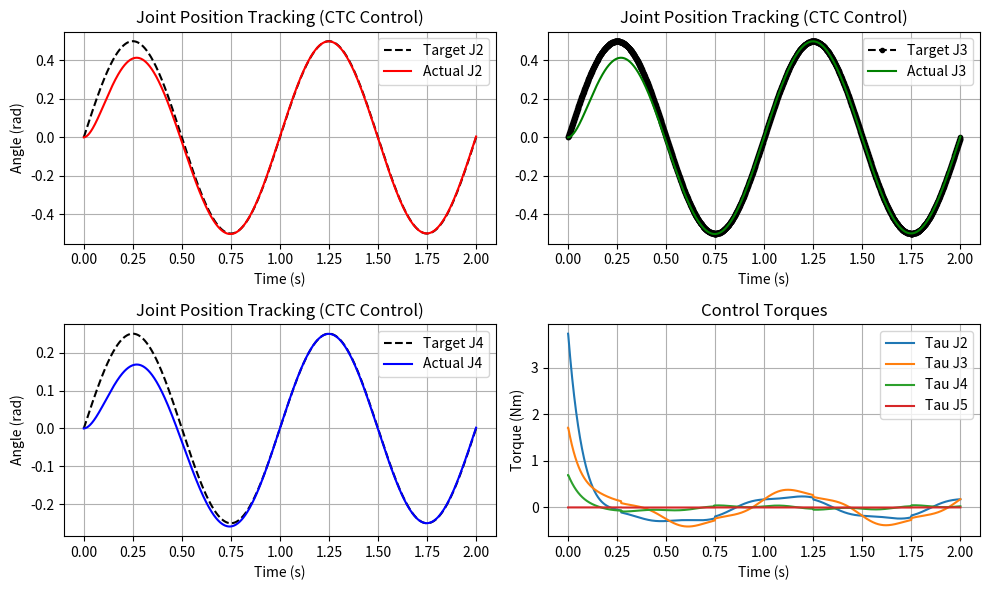

The script that saved this image:
import numpy as np
import matplotlib.pyplot as plt

class RobotArmRRRRP:
    def __init__(self):
        # 1. 物理参数定义
        self.g0 = 9.81  # 重力加速度
        
        # 连杆长度 (m)
        self.a2 = 0.1289
        self.a3 = 0.129
        self.d4 = 0.074  # Link 4 的有效偏置/长度
        
        # 修正后的质量 (kg) - 包含电机质量
        # m1 = Link1 + Motor2
        self.m1 = 0.399
        # m2 = Link2 + Motor3
        self.m2 = 0.439
        # m3 = Link3 + Motor4
        self.m3 = 0.439
        # m4 = Link4 + Motor5
        self.m4 = 0.29957 
        # m5 = Link5 (末端)
        self.m5 = 0.00003
        
        # 组合质量
        self.M3_plus = self.m3 + self.m4 + self.m5
        self.M4_plus = self.m4 + self.m5
        
        # 质心位置 (m) - 沿连杆轴线距离
        self.rc2 = 0.094
        self.rc3 = 0.094
        self.rc4 = 0.074 # 假设质心位于 Link 4 的几何中心/偏置处
        
        # 惯性参数 (kg*m^2)
        # 估算值 (基于圆柱体/长方体近似 I = 1/12 * m * L^2)
        self.Izz1 = 0.00015
        self.Izz2 = 0.00028
        self.Izz3 = 0.00028
        self.Izz4 = 0.00003
        
        # 电机参数
        # 等效转子惯量 (k_r^2 * I_rotor)
        self.Im_eff = 0.00202 
        
        # 摩擦系数 (用于仿真模拟真实环境，实际数值需要实验测定)
        self.Fv = np.array([0.05, 0.05, 0.05, 0.01, 0.001]) # 粘滞摩擦
        self.Fs = np.array([0.02, 0.02, 0.02, 0.01, 0.001]) # 库仑摩擦

    def get_dynamics(self, q, dq):
        """
        计算动力学矩阵 B, C, g
        q: [q1, q2, q3, q4, q5]
        dq: [dq1, dq2, dq3, dq4, dq5]
        """
        # 提取状态变量
        q1, q2, q3, q4, q5 = q
        dq1, dq2, dq3, dq4, dq5 = dq
        
        # 预计算三角函数
        s2 = np.sin(q2)
        c2 = np.cos(q2)
        s3 = np.sin(q3)
        c3 = np.cos(q3)
        s4 = np.sin(q4)
        c4 = np.cos(q4)
        
        s23 = np.sin(q2 + q3)
        c23 = np.cos(q2 + q3)
        
        # 定义 q2 = 0 为竖直向上零位，因此与重力有关的角度是 s234
        # 但 B 矩阵中的几何投影关系通常定义 0 为伸直。
        # 为保持一致性，B 矩阵推导通常基于几何构型。
        # 下面的 B 矩阵公式基于标准 DH 习惯 (q2 = 0 伸直)，与 g 向量的定义需要匹配。
        # 这里假设 q2, q3, q4 均为相对上一级伸直为 0
        
        c234 = np.cos(q2 + q3 + q4)
        s234 = np.sin(q2 + q3 + q4)
        
        # 末端有效长度
        L_eff = self.d4 + q5

        # --- 1. 惯性矩阵 B (5x5) ---
        B = np.zeros((5, 5))
        
        # B11: 绕基座 Z 轴转动惯量 (随臂伸展变化)
        # r_proj 是各质心到转轴的水平距离。
        # q2=0 为竖直向上，因此水平距离用 sin 计算。
        # 因此水平投影半径 R = L * sin(theta)
        r_proj_2 = self.a2 * s2
        r_proj_3 = self.a2 * s2 + self.a3 * s23
        r_proj_4 = self.a2 * s2 + self.a3 * s23 + self.d4 * s234 # 简化的质心位置
        
        # 近似 B11
        B[0, 0] = self.Izz1 + self.Im_eff + \
                  self.m2 * (self.rc2 * s2)**2 + \
                  self.m3 * (self.a2 * s2 + self.rc3 * s23)**2 + \
                  self.m4 * r_proj_4**2 

        # 平面连杆部分 (Link 2, 3, 4)
        # B22
        B[1, 1] = self.Izz2 + self.Im_eff + \
                  self.m2 * self.rc2**2 + \
                  self.m3 * (self.a2**2 + self.rc3**2 + 2 * self.a2 * self.rc3 * c3) + \
                  self.m4 * (self.a2**2 + self.a3**2 + 2 * self.a2 * self.a3 * c3) # 忽略 d4 耦合简化
                  
        # B33
        B[2, 2] = self.Izz3 + self.Im_eff + self.m3 * self.rc3**2 + self.m4 * self.a3**2
        
        # B44
        B[3, 3] = self.Izz4 + self.Im_eff
        
        # B55 (移动关节)
        B[4, 4] = self.m5

        # 耦合项
        # B23 (肩-肘)
        b23_val = self.m3 * (self.rc3**2 + self.a2 * self.rc3 * c3) + \
                  self.m4 * (self.a3**2 + self.a2 * self.a3 * c3)
        B[1, 2] = B[2, 1] = b23_val
        
        # B24 (肩-腕)
        b24_val = self.m4 * (self.rc4**2 + self.a3 * self.rc4 * c4 + self.a2 * self.rc4 * np.cos(q3 + q4))
        B[1, 3] = B[3, 1] = b24_val + self.Im_eff * 0.1 # 假设部分耦合
        
        # B34 (肘-腕)
        b34_val = self.m4 * (self.rc4**2 + self.a3 * self.rc4 * c4)
        B[2, 3] = B[3, 2] = b34_val + self.Im_eff * 0.1
        
        # --- 2. 哥氏力与离心力 C (5x1 向量形式) ---
        # 使用 derived vector form 直接计算 C*dq
        C_vec = np.zeros(5)
        
        # 中间变量 h
        h23 = (self.m3 * self.rc3 + self.m4 * self.a3) * self.a2 * s3 + \
              self.m4 * self.rc4 * self.a2 * np.sin(q3 + q4)
        h34 = self.m4 * self.rc4 * self.a3 * s4
        h24 = self.m4 * self.rc4 * self.a2 * np.sin(q3 + q4)
        
        # 为了简化仿真，这里主要实现平面关节 (2,3,4) 的耦合
        # C2 (Shoulder)
        # -h23 * dq3 * (2*dq2 + dq3) - ...
        C_vec[1] = -h23 * dq3 * (2*dq2 + dq3) - (h24 + h34) * dq4 * (2*dq2 + 2*dq3 + dq4)
        
        # C3 (Elbow)
        C_vec[2] = h23 * dq2**2 - h34 * dq4 * (2*dq2 + 2*dq3 + dq4)
        
        # C4 (Wrist)
        C_vec[3] = (h24 + h34) * dq2**2 + h34 * dq3**2 + 2 * h34 * dq2 * dq3
        
        # C1 (Base) - 简化，主要受 B11 变化影响
        # C1 approx (dB11/dt * dq1 / 2)
        # 这里做简化处理，设为0
        
        # --- 3. 重力向量 g (5x1) ---
        # q=0 竖直向上定义：关节力矩与 sin(theta) 成正比
        g_vec = np.zeros(5)
        
        g_vec[1] = self.g0 * ((self.m2 * self.rc2 + self.M3_plus * self.a2) * s2 + \
                              (self.m3 * self.rc3 + self.M4_plus * self.a3) * s23 + \
                              (self.m4 * self.rc4 + self.m5 * L_eff) * s234)
                              
        g_vec[2] = self.g0 * ((self.m3 * self.rc3 + self.M4_plus * self.a3) * s23 + \
                              (self.m4 * self.rc4 + self.m5 * L_eff) * s234)
                              
        g_vec[3] = self.g0 * ((self.m4 * self.rc4 + self.m5 * L_eff) * s234)
        
        # 移动关节 q5: 竖直向上时 (cos(0)=1) 受最大重力
        g_vec[4] = self.m5 * self.g0 * c234
        
        return B, C_vec, g_vec

    def forward_dynamics(self, q, dq, tau_cmd):
        """
        正动力学求解: ddq = B_inv * (tau - C - g - Fric)
        """
        B, C_vec, g_vec = self.get_dynamics(q, dq)
        
        # 摩擦力
        tau_fric = self.Fv * dq + self.Fs * np.sign(dq)
        
        # 求解加速度
        # tau_net = tau_cmd - C - g - fric
        tau_net = tau_cmd - C_vec - g_vec - tau_fric
        
        # 处理 B 矩阵奇异性（防止数值错误）
        ddq = np.linalg.solve(B + np.eye(5)*1e-6, tau_net)
        return ddq


# 仿真控制器
def computed_torque_control(robot, q, dq, q_des, dq_des, ddq_des):
    """
    计算力矩控制 (CTC)
    """
    # 单个关节电机的 PID 增益
    # Kp: 比例增益
    # Kp = np.array([100, 150, 150, 80, 100]) # test1
    Kp = np.array([50, 75, 75, 40, 50]) # test2
    # Kv: 微分增益
    # Kv = np.array([20,  30,  30,  10, 20]) # test1
    Kv = np.array([14, 17, 17, 12, 14]) # test2
    
    # 获取动力学矩阵 (用于抵消非线性)
    B, C_vec, g_vec = robot.get_dynamics(q, dq)
    
    # 误差
    e = q_des - q
    de = dq_des - dq
    
    # 控制律
    # tau = B * (ddq_d + Kv*de + Kp*e) + C + g
    # 还要补偿预期的摩擦力 (前馈)
    tau_fric_comp = robot.Fv * dq + robot.Fs * np.sign(dq) # 简单补偿
    
    # 计算辅助控制量 u
    u = ddq_des + Kv * de + Kp * e
    
    # 最终力矩
    tau = B @ u + C_vec + g_vec + tau_fric_comp
    
    return tau


if __name__ == "__main__":
    # 初始化机器人
    arm = RobotArmRRRRP()
    
    # 仿真参数
    dt = 0.001
    total_time = 2.0
    steps = int(total_time / dt)
    time = np.linspace(0, total_time, steps)
    
    # 初始状态 (竖直向上 q=0)
    q = np.zeros(5)
    dq = np.zeros(5)
    
    # 期望轨迹 (正弦波跟踪测试)
    # 让 Joint 2, 3, 4 做点头运动，Joint 5 做伸缩
    q_des_traj = np.zeros((steps, 5))
    dq_des_traj = np.zeros((steps, 5))
    ddq_des_traj = np.zeros((steps, 5))
    
    freq = 1.0 # 1 Hz
    for i in range(steps):
        t = time[i]
        # 目标: A * sin(omega * t)
        val = 0.5 * np.sin(2 * np.pi * freq * t)
        dval = 0.5 * 2 * np.pi * freq * np.cos(2 * np.pi * freq * t)
        ddval = -0.5 * (2 * np.pi * freq)**2 * np.sin(2 * np.pi * freq * t)
        
        q_des_traj[i, :] = [0, val, val, val*0.5, val*0.1]
        dq_des_traj[i, :] = [0, dval, dval, dval*0.5, dval*0.1]
        ddq_des_traj[i, :] = [0, ddval, ddval, ddval*0.5, ddval*0.1]

    # 数据记录
    q_hist = []
    tau_hist = []
    
    print("开始仿真...")
    for i in range(steps):
        # 1. 控制器计算力矩
        tau = computed_torque_control(arm, q, dq, 
                                      q_des_traj[i], dq_des_traj[i], ddq_des_traj[i])
        
        # 限幅 (模拟电机最大扭矩)
        tau = np.clip(tau, -20, 20)
        
        # 2. 物理引擎步进
        ddq = arm.forward_dynamics(q, dq, tau)
        
        # 欧拉积分
        dq = dq + ddq * dt
        q = q + dq * dt
        
        # 记录
        q_hist.append(q.copy())
        tau_hist.append(tau.copy())
        
        if i % 100 == 0:
            print(f"Time: {time[i]:.2f}s | J2 误差: {q_des_traj[i,1]-q[1]:.4f}，J3 误差: {q_des_traj[i,2]-q[2]:.4f}，J4 误差: {q_des_traj[i,3]-q[3]:.4f}")

    # --- 绘图结果 ---
    q_hist = np.array(q_hist)
    tau_hist = np.array(tau_hist)
    
    fig, axs = plt.subplots(2, 2, figsize=(10, 6))
    
    # 1. 位置跟踪图
    axs[0,0].plot(time, q_des_traj[:, 1], 'k--', label='Target J2')
    axs[0,1].plot(time, q_des_traj[:, 2], 'k--.', label='Target J3')
    axs[1,0].plot(time, q_des_traj[:, 3], 'k--', label='Target J4')
    axs[0,0].plot(time, q_hist[:, 1], 'r', label='Actual J2')
    axs[0,1].plot(time, q_hist[:, 2], 'g', label='Actual J3')
    axs[1,0].plot(time, q_hist[:, 3], 'b', label='Actual J4')
    axs[0,0].set_title('Joint Position Tracking (CTC Control)')
    axs[0,1].set_title('Joint Position Tracking (CTC Control)')
    axs[1,0].set_title('Joint Position Tracking (CTC Control)')
    axs[0,0].set_xlabel('Time (s)')
    axs[0,1].set_xlabel('Time (s)')
    axs[1,0].set_xlabel('Time (s)')
    axs[0,0].set_ylabel('Angle (rad)')
    axs[1,0].set_ylabel('Angle (rad)')
    axs[1,1].set_ylabel('Angle (rad)')
    axs[0,0].legend()
    axs[0,1].legend()
    axs[1,0].legend()
    axs[0,0].grid(True)
    axs[0,1].grid(True)
    axs[1,0].grid(True)
    
    # 2. 力矩输出图
    axs[1,1].plot(time, tau_hist[:, 1], label='Tau J2')
    axs[1,1].plot(time, tau_hist[:, 2], label='Tau J3')
    axs[1,1].plot(time, tau_hist[:, 3], label='Tau J4')
    axs[1,1].plot(time, tau_hist[:, 4], label='Tau J5')
    axs[1,1].set_title('Control Torques')
    axs[1,1].set_xlabel('Time (s)')
    axs[1,1].set_ylabel('Torque (Nm)')
    axs[1,1].legend()
    axs[1,1].grid(True)
    
    plt.tight_layout()
    plt.show()